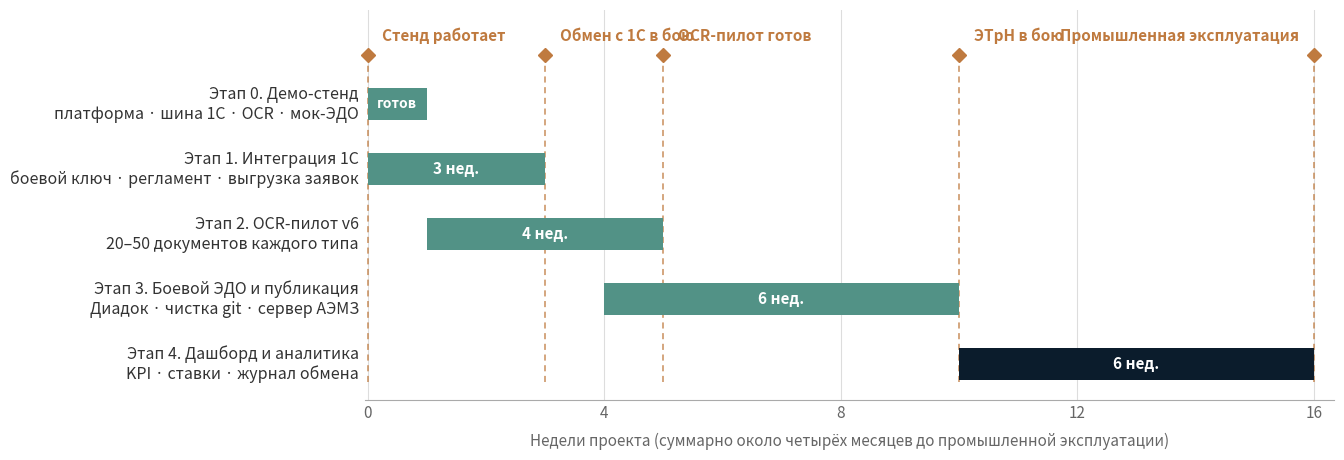

Here is the Python script that generated this plot: (Note: this script raises an exception after producing the figure.)
# -*- coding: utf-8 -*-
"""Диаграмма дорожной карты (аналог Рисунок 1 из примера): 1639x600 px."""
import matplotlib
matplotlib.use("Agg")
import matplotlib.pyplot as plt

TEAL = "#529286"
NAVY = "#0B1C2C"
ORANGE = "#BF7A3F"
GRAY = "#666666"

# (подпись, старт недели, конец недели, цвет, подпись на полосе, кегль подписи)
stages = [
    ("Этап 0. Демо-стенд\nплатформа · шина 1С · OCR · мок-ЭДО", 0, 1, TEAL, "готов", 10),
    ("Этап 1. Интеграция 1С\nбоевой ключ · регламент · выгрузка заявок", 0, 3, TEAL, "3 нед.", 11),
    ("Этап 2. OCR-пилот v6\n20–50 документов каждого типа", 1, 5, TEAL, "4 нед.", 11),
    ("Этап 3. Боевой ЭДО и публикация\nДиадок · чистка git · сервер АЭМЗ", 4, 10, TEAL, "6 нед.", 11),
    ("Этап 4. Дашборд и аналитика\nKPI · ставки · журнал обмена", 10, 16, NAVY, "6 нед.", 11),
]
milestones = [
    (0, "Стенд работает", "left"),
    (3, "Обмен с 1С в бою", "left"),
    (5, "OCR-пилот готов", "left"),
    (10, "ЭТрН в бою", "left"),
    (16, "Промышленная эксплуатация", "right"),
]

n = len(stages)
fig, ax = plt.subplots(figsize=(13.658, 5.0), dpi=120)

for i, (label, s, e, color, blabel, bsize) in enumerate(stages):
    y = n - 1 - i
    ax.barh(y, e - s, left=s, height=0.5, color=color, edgecolor="none", zorder=3)
    ax.text((s + e) / 2, y, blabel, ha="center", va="center",
            color="white", fontsize=bsize, fontweight="bold", zorder=4)
    ax.text(-0.15, y, label, ha="right", va="center", fontsize=11.5, color="#333333")

top = n - 0.25
for w, t, ha in milestones:
    ax.vlines(w, -0.28, top, color=ORANGE, lw=1.1, linestyle=(0, (4, 3)), alpha=0.85, zorder=2)
    ax.plot([w], [top], marker="D", ms=7, color=ORANGE, zorder=5, clip_on=False)
    ax.text(w + (0.25 if ha == "left" else -0.25), top + 0.18, t, ha=ha, va="bottom",
            fontsize=11, fontweight="bold", color=ORANGE, zorder=5)

ax.set_xlim(-0.05, 16.35)
ax.set_ylim(-0.55, n + 0.45)
ax.set_xticks(range(0, 17, 4))
ax.set_yticks([])
ax.grid(axis="x", color="#DDDDDD", lw=0.8, zorder=0)
ax.tick_params(axis="x", labelsize=11, colors=GRAY, length=0)
for side in ("top", "right", "left"):
    ax.spines[side].set_visible(False)
ax.spines["bottom"].set_color("#AAAAAA")
ax.set_xlabel("Недели проекта (суммарно около четырёх месяцев до промышленной эксплуатации)",
              fontsize=11, color=GRAY, labelpad=8)
fig.subplots_adjust(left=0.275, right=0.985, top=0.93, bottom=0.15)
fig.savefig("/home/z/my-project/.docx-gen/roadmap.png")
print("saved px:", int(round(13.658 * 120)), int(round(5.0 * 120)))
